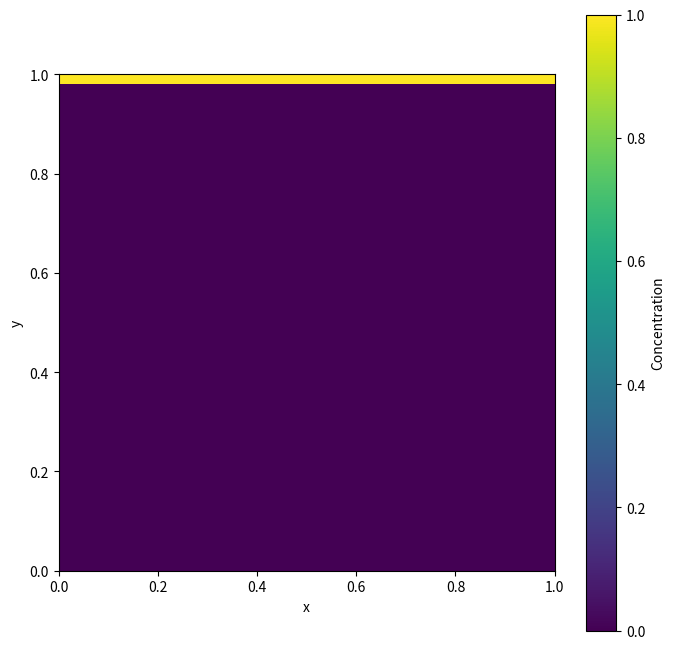

The script that saved this image:
import numpy as np
import matplotlib.pyplot as plt
import time
from matplotlib.animation import FuncAnimation
from scipy.special import erfc


# 1.2 The Time Dependent Diffusion Equation
class Diffusion:
    def __init__(self, N, L, dt=0.001, D=1):
        self.N = N
        self.L = L
        self.dx = L / N
        self.dt = dt
        self.D = D

        # assert to check stability
        assert (4 * self.D * self.dt / self.dx ** 2) <= 1, "Unstable: dt too large for given dx." + \
            " Max value for dt is: " + str(self.dx ** 2 / (4 * self.D))

        # discretized points
        self.x = np.linspace(0, L, N)
        self.y = np.linspace(0, L, N)
        self.t = 0

        # empty 2d array for the 2d time dependent thing
        self.c = np.zeros((N, N))

        # Set initial boundary conditions
        self.c[N-1, :] = 1  # top boundary
        self.c[0, :] = 0    # bottom boundary

    def check_boundary_conditions(self):
        """Check if boundary conditions are maintained"""
        assert np.allclose(self.c[self.N-1, :], 1), "Top boundary condition violated"
        assert np.allclose(self.c[0, :], 0), "Bottom boundary condition violated"
        
    def test_2D_simulation(self, n_terms=10):
        """""Test the correctness of the 2D simulation by comparing the final state to the analytical solution"""
        c_analytical = np.zeros((self.N, self.N))
        
        for j in range(self.N):
            y = self.y[j] 
            sum_terms = 0
            for i in range(n_terms):
                term1 = erfc((1 - y + 2 * i) / (2 * np.sqrt(self.D * self.t)))
                term2 = erfc((1 + y + 2 * i) / (2 * np.sqrt(self.D * self.t)))
                sum_terms += (term1 - term2)
            
            # apply this value to all x positions at this y level (i.e. row)
            c_analytical[j, :] = sum_terms

        # for very large t, verify we approach the linear solution c(y) = y
        if self.t > 1.0:  
            expected_linear = self.y.reshape(-1, 1)  
            np.testing.assert_allclose(c_analytical, expected_linear, rtol=1e-2)
            
        # compare numerical to analytical solution
        np.testing.assert_allclose(self.c, c_analytical, atol=1e-2)
        
    def step(self):
        """
        Update the system by one time step using the diffusion equation. This
        is the 2D differential equation for diffusion.
        """
        c_next = np.copy(self.c)

        c_next[self.N-1, :] = 1

        # Update all point using the diffusion equation as stated in the assignment
        for x in range(0, self.N):
            for y in range(1, self.N - 1):  # Skip boundary rows
                xmin1 = (x - 1) % self.N
                xplus1 = (x + 1) % self.N
                c_next[y, x] = self.c[y, x] + self.dt * self.D / self.dx ** 2 * \
                    (self.c[y, xplus1] + self.c[y, xmin1] + \
                     self.c[y + 1, x] + self.c[y - 1, x] - 4 * self.c[y, x])

        # Update array, time and check boundaries
        self.c = np.copy(c_next)
        self.t += self.dt
        self.check_boundary_conditions()

    def plot(self):
        """Plot the current state of the system as a 2D color map"""
        plt.figure(figsize=(8, 8))
        im = plt.imshow(self.c,
                       extent=[0, self.L, 0, self.L],
                       origin='lower',
                       cmap='viridis',
                       aspect='equal',
                       vmin=0, vmax=1)
        plt.colorbar(im, label='Concentration')
        plt.xlabel('x')
        plt.ylabel('y')
        plt.title(f't = {self.t:.3f}')
        plt.show()

    def animate(self, num_frames=200, interval=100, steps_per_frame=1):
        """Animate the evolution of the system
        Args:
            num_frames: Total number of animation frames
            interval: Time between frames in milliseconds
            steps_per_frame: Number of diffusion steps calculated per frame
        """
        fig, ax = plt.subplots(figsize=(8, 8))
        im = ax.imshow(self.c,
                    extent=[0, self.L, 0, self.L],
                    origin='lower',
                    cmap='viridis',
                    aspect='equal',
                    vmin=0, vmax=1)
        plt.colorbar(im, label='Concentration')
        ax.set_xlabel('x')
        ax.set_ylabel('y')

        def update(frame):
            # Do multiple steps per frame
            for _ in range(steps_per_frame):
                self.step()
            im.set_array(self.c)
            ax.set_title(f't = {self.t:.3f}, frame = {frame * steps_per_frame}')
            return [im]

        anim = FuncAnimation(fig, update, frames=num_frames,
                        interval=interval, blit=False)
        plt.show()
        return anim


if __name__ == "__main__":
    # Example usage with stable parameters
    N = 50
    L = 1.0
    D = 1.0
    dx = L/N
    dt = 0.0001

    diff = Diffusion(N=N, L=L, dt=dt, D=D)

    # Run simulation with animation
    diff.animate(num_frames=1000, interval=1, steps_per_frame=10)
    
    for _ in range(1000):
        diff.step()
        
    print("Testing against analytical solution...")
    try:
        diff.test_2D_simulation(n_terms=2)  
        print("Test passed! Numerical solution matches analytical solution within tolerance.")
    except AssertionError as e:
        print("Test failed:", e)
